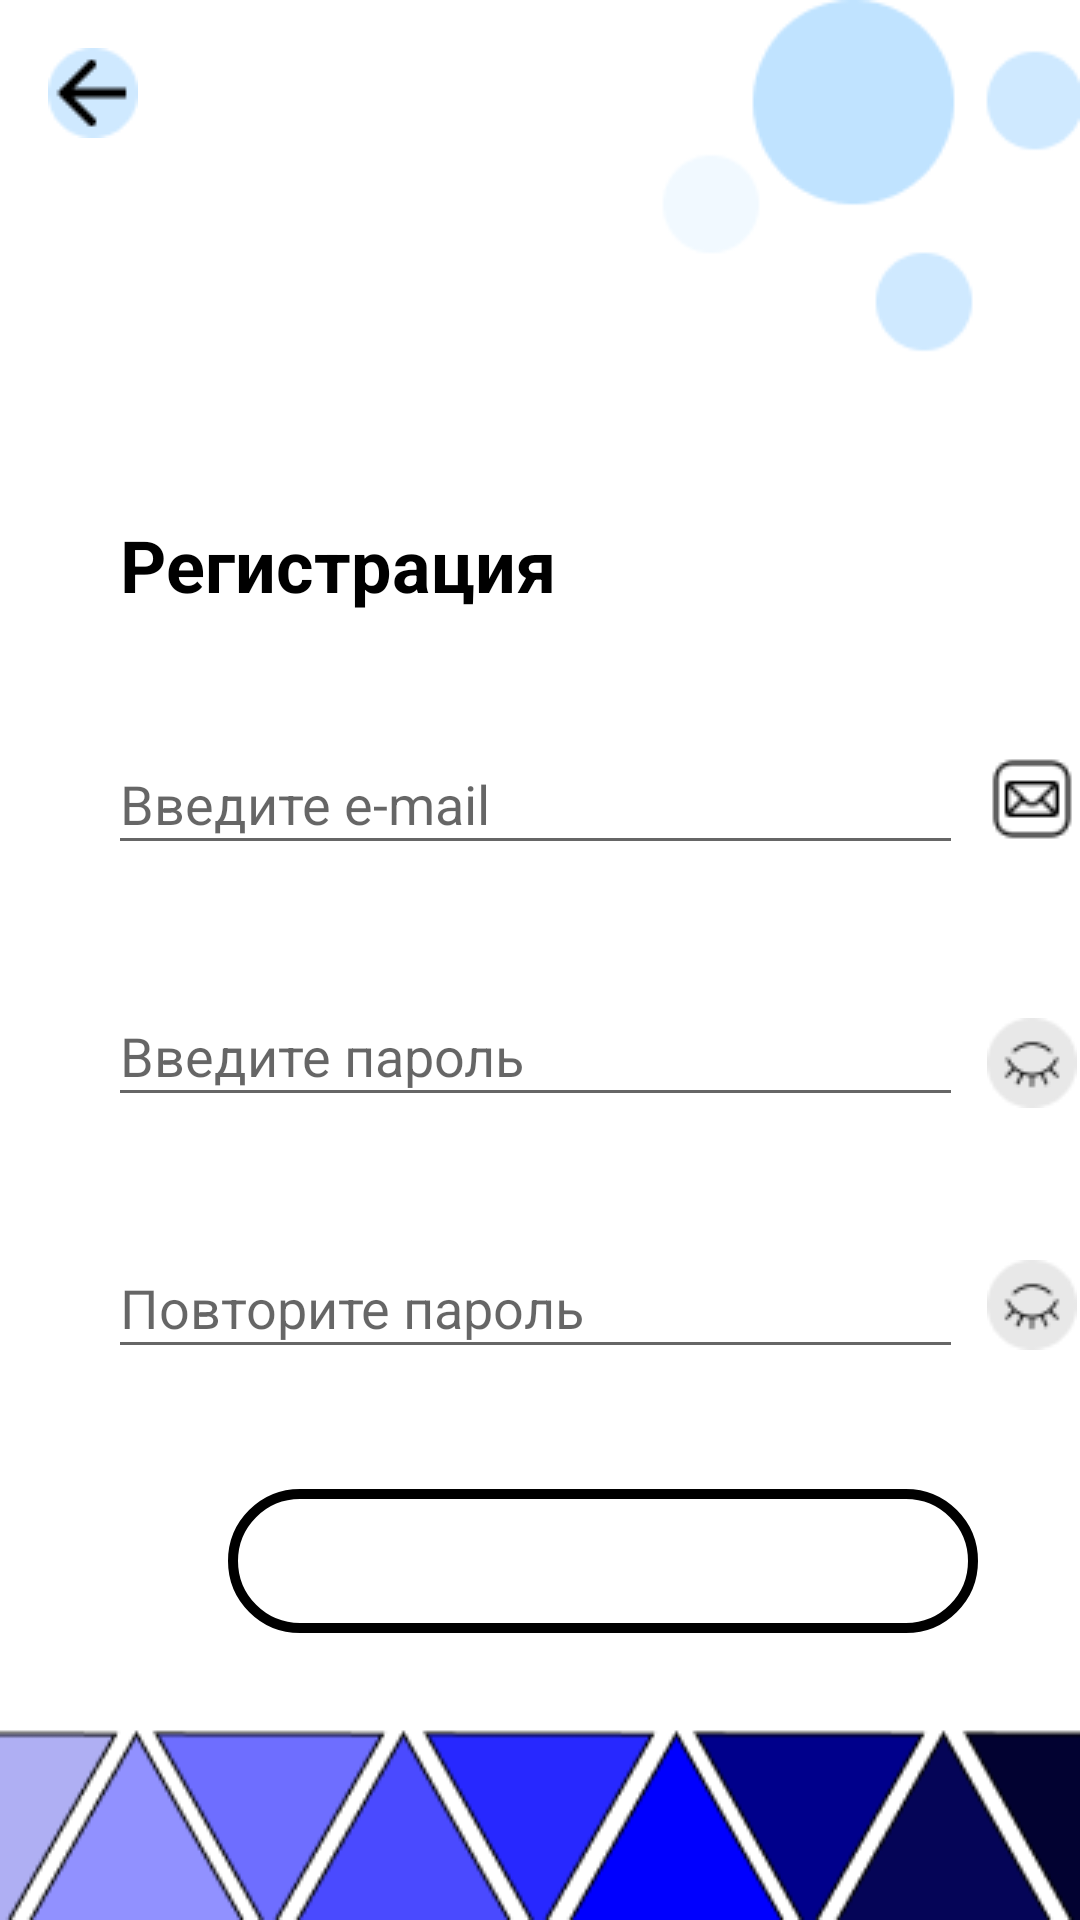

Here is an Android app screen rendered from its layout file. Give the layout XML and the strings, colors and styles it references.
<!-- AndroidManifest.xml: application theme Theme.Test -->
<!-- res/layout/activity_register.xml -->
<?xml version="1.0" encoding="utf-8"?>
<androidx.constraintlayout.widget.ConstraintLayout xmlns:android="http://schemas.android.com/apk/res/android"
    xmlns:app="http://schemas.android.com/apk/res-auto"
    xmlns:tools="http://schemas.android.com/tools"
    android:layout_width="match_parent"
    android:layout_height="match_parent"
    android:background="@drawable/startbackground">

    <ImageView
        android:id="@+id/BackActiv"
        android:layout_width="30dp"
        android:layout_height="30dp"
        android:layout_marginStart="16dp"
        android:layout_marginTop="16dp"
        android:clickable="true"
        android:onClick="BackActivity"
        app:layout_constraintStart_toStartOf="parent"
        app:layout_constraintTop_toTopOf="parent"
        app:srcCompat="@drawable/buttonback" />

    <EditText
        android:id="@+id/editTextTextEmailAddress"
        android:layout_width="285dp"
        android:layout_height="44dp"
        android:layout_marginStart="36dp"
        android:layout_marginTop="40dp"
        android:ems="10"
        android:hint="Введите e-mail"
        android:inputType="textEmailAddress"
        app:layout_constraintStart_toStartOf="parent"
        app:layout_constraintTop_toBottomOf="@+id/textView9" />

    <ImageButton
        android:id="@+id/ShowRpassword"
        android:layout_width="wrap_content"
        android:layout_height="wrap_content"
        android:layout_marginStart="8dp"
        android:background="@drawable/notpassword"
        android:onClick="ShowRpassword"
        app:layout_constraintBottom_toBottomOf="@+id/Repitpassword"
        app:layout_constraintStart_toEndOf="@+id/Repitpassword"
        app:layout_constraintTop_toTopOf="@+id/Repitpassword"
        app:layout_constraintVertical_bias="0.555" />

    <EditText
        android:id="@+id/editTextTextPassword"
        android:layout_width="285dp"
        android:layout_height="44dp"
        android:layout_marginStart="36dp"
        android:layout_marginTop="40dp"
        android:ems="10"
        android:hint="Введите пароль"
        android:inputType="textPassword"
        app:layout_constraintStart_toStartOf="parent"
        app:layout_constraintTop_toBottomOf="@+id/editTextTextEmailAddress" />

    <ImageButton
        android:id="@+id/ShowPassword"
        android:layout_width="wrap_content"
        android:layout_height="wrap_content"
        android:layout_marginStart="8dp"
        android:background="@drawable/notpassword"
        android:onClick="ShowPassword"
        app:layout_constraintBottom_toBottomOf="@+id/editTextTextPassword"
        app:layout_constraintStart_toEndOf="@+id/editTextTextPassword"
        app:layout_constraintTop_toTopOf="@+id/editTextTextPassword"
        app:layout_constraintVertical_bias="0.785" />

    <EditText
        android:id="@+id/Repitpassword"
        android:layout_width="285dp"
        android:layout_height="44dp"
        android:layout_marginStart="36dp"
        android:layout_marginTop="40dp"
        android:ems="10"
        android:hint="Повторите пароль"
        android:inputType="textPassword"
        app:layout_constraintStart_toStartOf="parent"
        app:layout_constraintTop_toBottomOf="@+id/editTextTextPassword" />

    <ImageView
        android:id="@+id/imageView5"
        android:layout_width="wrap_content"
        android:layout_height="wrap_content"
        android:layout_marginStart="8dp"
        android:background="@drawable/mail_icon"
        app:layout_constraintBottom_toBottomOf="@+id/editTextTextEmailAddress"
        app:layout_constraintStart_toEndOf="@+id/editTextTextEmailAddress"
        app:layout_constraintTop_toTopOf="@+id/editTextTextEmailAddress" />

    <TextView
        android:id="@+id/textView9"
        android:layout_width="wrap_content"
        android:layout_height="wrap_content"
        android:layout_marginStart="40dp"
        android:layout_marginTop="172dp"
        android:text="Регистрация"
        android:textColor="@color/black"
        android:textSize="24dp"
        android:textStyle="bold"
        app:layout_constraintStart_toStartOf="parent"
        app:layout_constraintTop_toTopOf="parent" />

    <Button
        android:id="@+id/Singup"
        android:layout_width="250dp"
        android:layout_height="wrap_content"
        android:layout_marginStart="76dp"
        android:layout_marginTop="40dp"
        android:background="@drawable/roundbutton"
        android:text="Продолжить"
        android:textColor="@color/white"
        app:layout_constraintStart_toStartOf="parent"
        app:layout_constraintTop_toBottomOf="@+id/Repitpassword" />


</androidx.constraintlayout.widget.ConstraintLayout>
<!-- resources referenced by this layout -->
<resources>
  <color name="black">#FF000000</color>
  <color name="white">#FFFFFFFF</color>
  <!-- drawable buttonback: png bitmap (drawable-v24, 734 bytes) -->
  <!-- drawable mail_icon: png bitmap (drawable-v24, 735 bytes) -->
  <!-- drawable notpassword: png bitmap (drawable-v24, 1030 bytes) -->
  <!-- drawable roundbutton (drawable-v24) -->
  <?xml version="1.0" encoding="utf-8"?>
  <shape xmlns:android="http://schemas.android.com/apk/res/android"
      android:shape="rectangle">
      <solid android:color="#eeffffff" />
      <corners android:bottomRightRadius="25dp"
          android:bottomLeftRadius="25dp"
          android:topRightRadius="25dp"
          android:topLeftRadius="25dp"/>
      <stroke android:width="10px" android:color="#000000" />
  </shape>
  <!-- drawable startbackground: png bitmap (drawable-v24, 10575 bytes) -->
  <style name="Theme.Test" parent="Theme.MaterialComponents.DayNight.NoActionBar">
          
          <item name="colorPrimary">#2396DF</item>
          <item name="colorPrimaryVariant">#2396DF</item>
          <item name="colorOnPrimary">@color/white</item>
          
          <item name="colorSecondary">@color/teal_200</item>
          <item name="colorSecondaryVariant">@color/teal_700</item>
          <item name="colorOnSecondary">@color/black</item>
          
          <item name="android:statusBarColor">#2396DF</item>
          
      </style>
  <color name="teal_200">#FF03DAC5</color>
  <color name="teal_700">#FF018786</color>
</resources>
